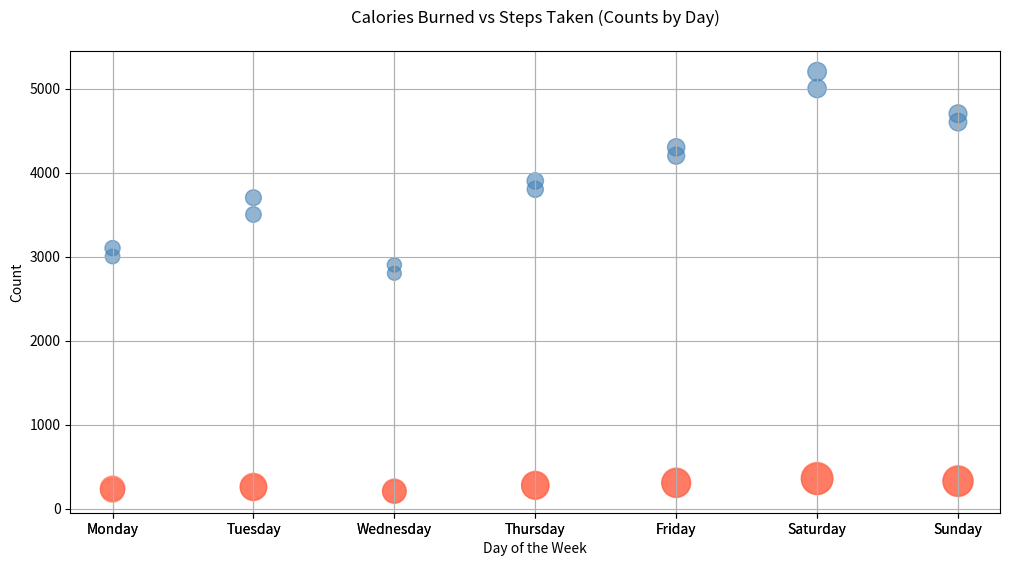

Write Python code to recreate this figure.

import matplotlib.pyplot as plt

# Data points
days = ["Monday", "Tuesday", "Wednesday", "Thursday", "Friday", "Saturday", "Sunday",
        "Monday", "Tuesday", "Wednesday", "Thursday", "Friday", "Saturday", "Sunday"]
calories_burned = [220, 250, 200, 270, 300, 350, 320, 240, 260, 210, 280, 310, 360, 330]
steps_taken = [3000, 3500, 2800, 3800, 4200, 5000, 4600, 3100, 3700, 2900, 3900, 4300, 5200, 4700]

# Mapped days to x-axis numerical values to plot
day_mapping = {day: i for i, day in enumerate(days)}
day_indices = [day_mapping[day] for day in days]

# Scatterplot
plt.figure(figsize=(12, 6))  # Modify the width and height of the chart
plt.scatter(day_indices, calories_burned, s=[steps / 10 for steps in steps_taken], c='#FF6347', alpha=0.6)  # Modify color using a specific color code
plt.scatter(day_indices, steps_taken, s=[calories / 2 for calories in calories_burned], c='#4682B4', alpha=0.6)  # Add another set of data points

# Customizing the plot
plt.title('Calories Burned vs Steps Taken (Counts by Day)', pad=20)
plt.xlabel('Day of the Week')
plt.ylabel('Count')
plt.xticks(day_indices, days)  # Set x-axis ticks to be the days of the week
plt.grid(True)

# Show plot
plt.show()
